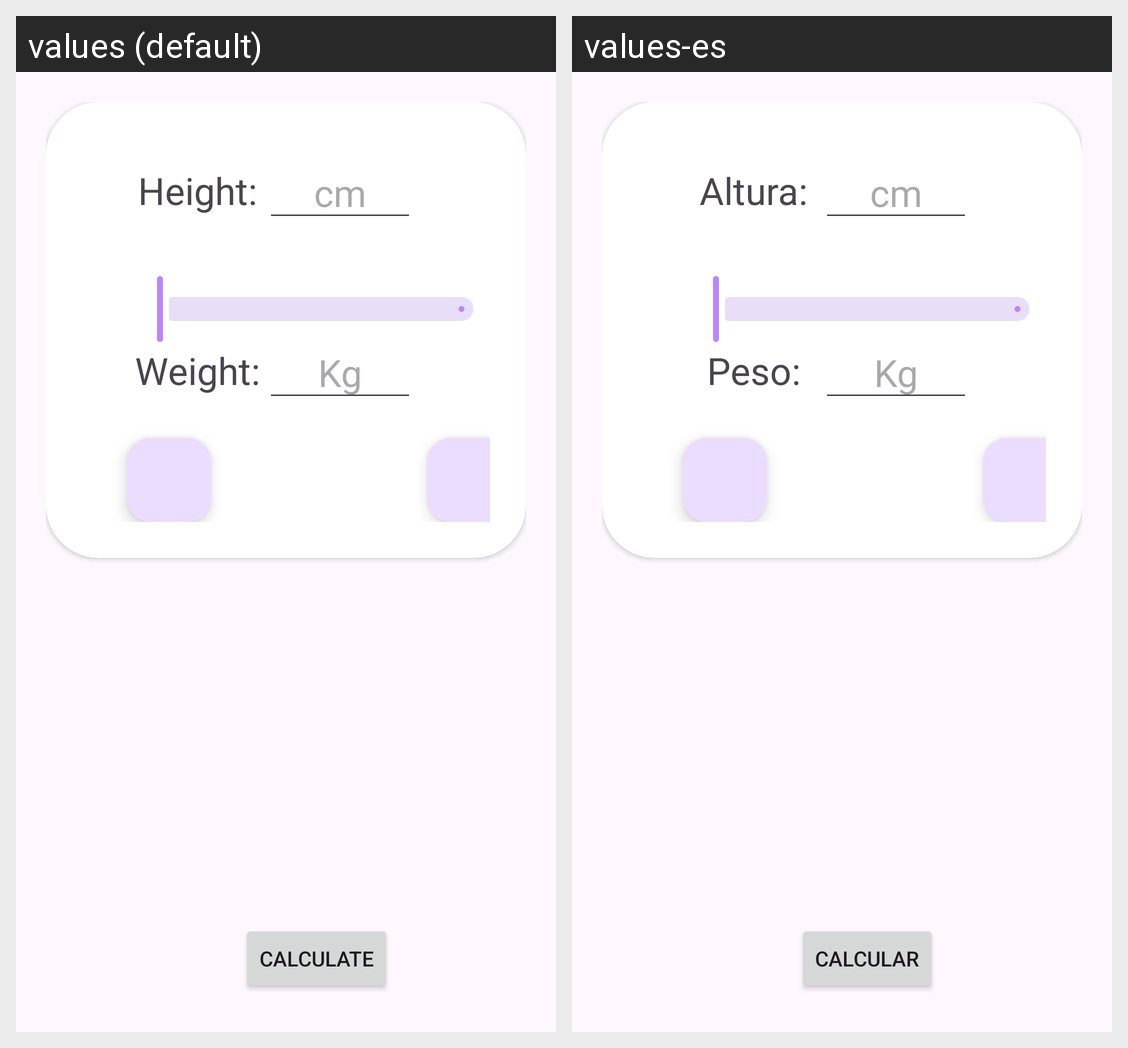

For this localized Android screen grid, give each drawn string resource with its value in every locale shown.
Android screen res/layout/activity_calculator.xml rendered under 2 locales, left to right: values (default), values-es. Device: Nexus 5 (rendered at 1080×1920; each locale shown at half size, 540×960, under a caption strip naming it); theme Theme.MultiTool.
Strings drawn on this screen, with the default value and each locale's value (text and hints the layout hard-codes, and strings that could not be matched under every locale, appear in the picture but are not listed):

lbl_height
  values: Height: 
  values-es: Altura: 

hintCm
  values: cm
  values-es: cm  [not translated; the default value is used]

lbl_weight
  values: Weight: 
  values-es: Peso: 

hintKg
  values: Kg
  values-es: Kg  [not translated; the default value is used]

btn_calculate
  values: Calculate
  values-es: Calcular
